Run: headless pygame with SDL's dummy video driver; simulated clock (each Clock.tick advances the game by its frame time, no real sleeping); random seed 0; keys injected as events and as key.get_pressed() state; no mouse input.
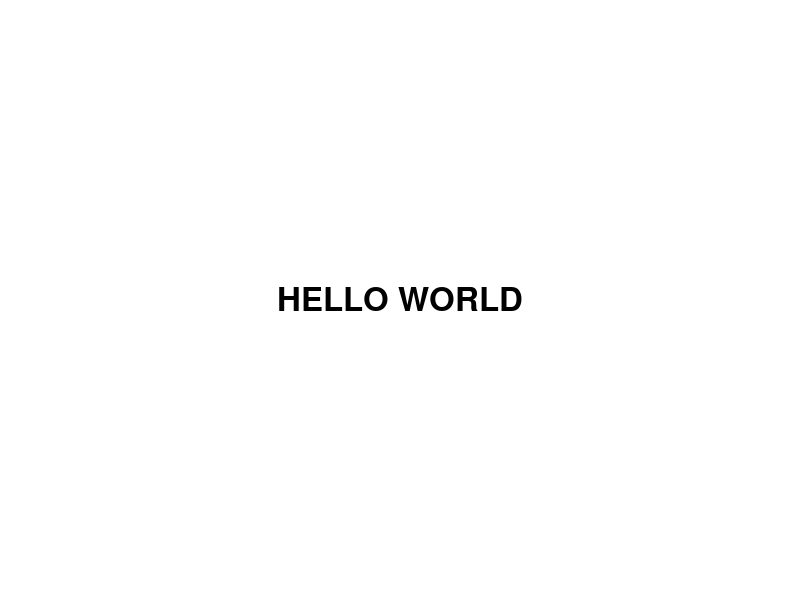
Frame 1 of 4 · flips 1–60 · no input
Frame 2 of 4 · flips 61–180 · tapped SPACE, RETURN · held RIGHT (→), D · screen unchanged from frame 1, image omitted
Frame 3 of 4 · flips 181–300 · held DOWN (↓), S · screen unchanged from frame 2, image omitted
Frame 4 of 4 · flips 301–420 · held LEFT (←), A, UP (↑), W · screen unchanged from frame 3, image omitted

The pygame program that drew these frames:

import pygame
import time
from pygame.locals import *
from random import randint


class App:
    #these will go into game assets whichare never going to be changed
    pg_WinHeight=800
    pg_WinWidth=600
    pg_GameCaption="GameName"

pygame.init()
gameDisplay = pygame.display.set_mode((800,600))
pygame.display.set_caption('Hello World')
clock = pygame.time.Clock()
crashed = False
BLACK = (0,0,0)
WHITE = (255,255,255)
basicFont = pygame.font.SysFont(None, 48)
text = basicFont.render('HELLO WORLD', True, BLACK)
textRect = text.get_rect()
textRect.centerx = gameDisplay.get_rect().centerx
textRect.centery = gameDisplay.get_rect().centery
gameDisplay.fill(WHITE)
gameDisplay.blit(text,textRect)

while not crashed:

    for event in pygame.event.get():
        if event.type == pygame.QUIT:
            crashed = True

        print(event)

    pygame.display.update()
    clock.tick(60)

pygame.quit()
quit()
